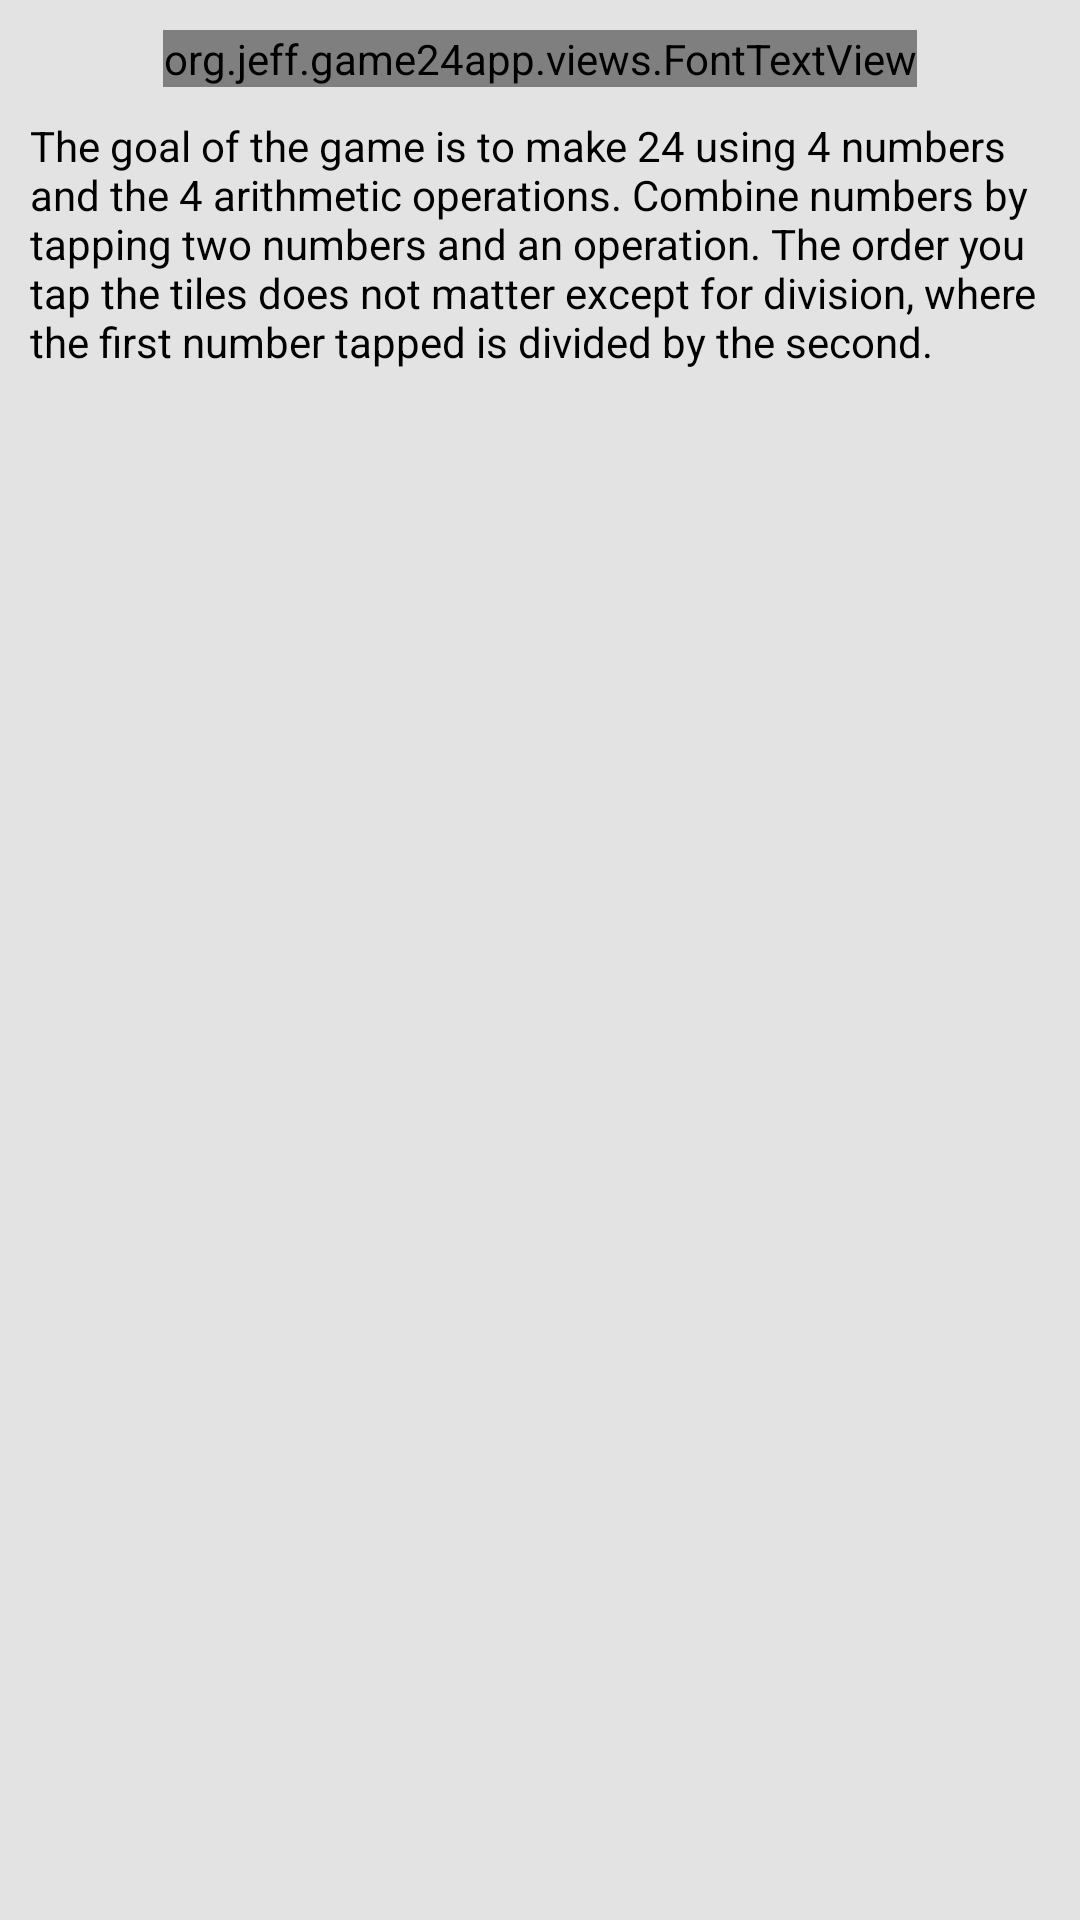

Android layout source for this screen:
<!-- AndroidManifest.xml: application theme Theme.AppCompat.Light.NoActionBar -->
<!-- res/layout/dialog_help_page0.xml -->
<?xml version="1.0" encoding="utf-8"?>
<LinearLayout xmlns:android="http://schemas.android.com/apk/res/android"
    android:layout_width="match_parent"
    android:layout_height="match_parent"
    android:background="@color/background_rect"
    android:orientation="vertical">

    <org.jeff.game24app.views.FontTextView
        android:id="@+id/title"
        android:layout_width="wrap_content"
        android:layout_height="wrap_content"
        android:layout_gravity="center"
        android:text="Help"
        style="@style/DialogTitle" />

    <TextView
        android:id="@+id/text"
        android:layout_width="wrap_content"
        android:layout_height="wrap_content"
        android:layout_marginTop="10dp"
        android:paddingLeft="10dp"
        android:paddingRight="10dp"
        android:text="@string/help"
        style="@style/DialogTextView" />

</LinearLayout>
<!-- resources referenced by this layout -->
<resources>
  <color name="background_rect">#E3E3E3</color>
  <string name="help">The goal of the game is to make 24 using 4 numbers and the 4 arithmetic operations.
          Combine numbers by tapping two numbers and an operation.
          The order you tap the tiles does not matter except for division, where the first number tapped is divided by the second.</string>
  <style name="DialogTextView">
          <item name="org.jeff.game24app:customFont">fonts/GermanBeauty.ttf</item>
          <item name="android:textColor">@android:color/black</item>
      </style>
  <style name="DialogTitle" parent="DialogTextView">
          <item name="android:textSize">@dimen/title_size</item>
          <item name="android:layout_marginTop">10dp</item>
      </style>
  <dimen name="title_size">25sp</dimen>
</resources>
